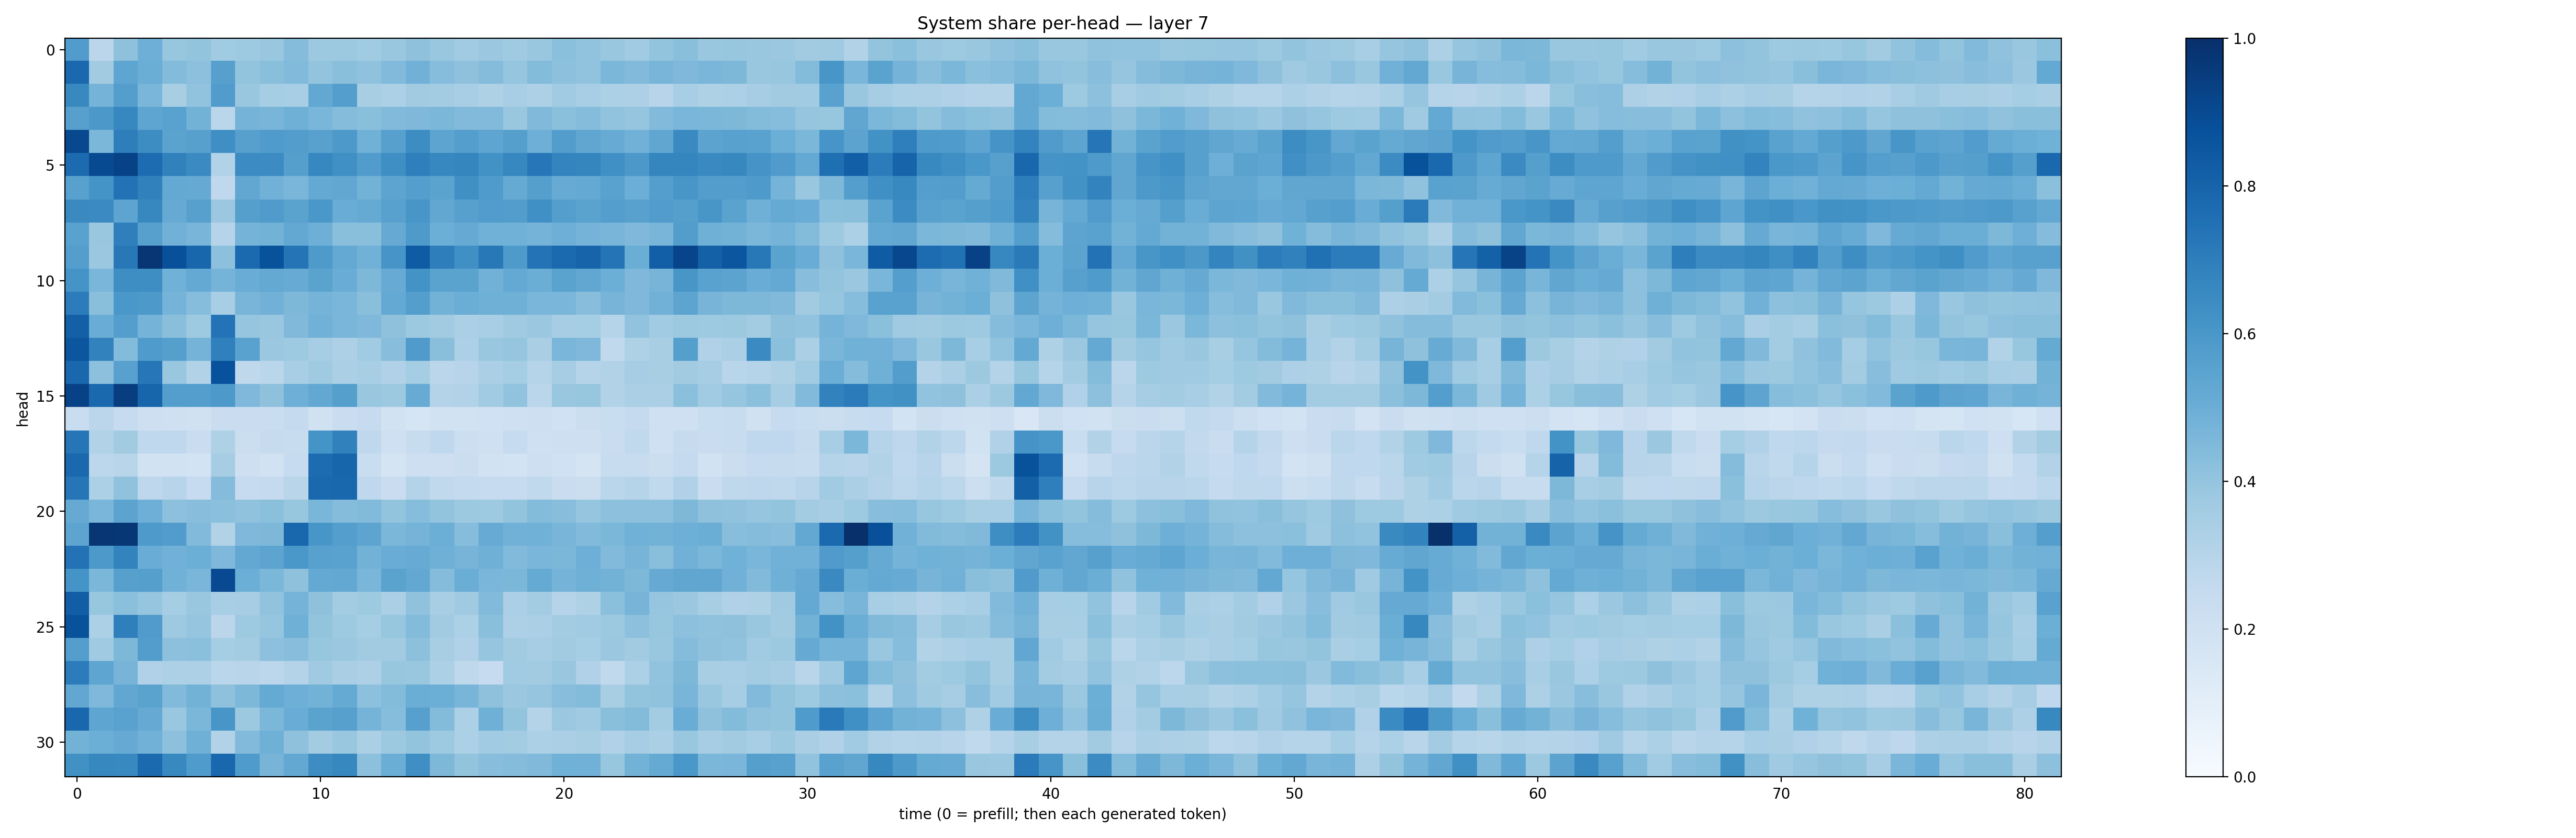

The table this chart was drawn from, first rows:
0.57609224, 0.28391874, 0.41396117, 0.49540862, 0.39222792, 0.39949057, 0.36555472, 0.37396753, 0.38892418, 0.43381268, 0.37824515, 0.37511787, 0.3663381, 0.3852626, 0.41048092, 0.3883141, 0.36693004, 0.37952656, 0.37015232, 0.38646358, 0.41799438, 0.40311253, 0.38527563, 0.36508486
0.7819, 0.3629, 0.5379, 0.5001, 0.4406, 0.4162, 0.562, 0.4004, 0.4249, 0.4428, 0.402, 0.4232, 0.4067, 0.4449, 0.4812, 0.4299, 0.4109, 0.4349, 0.3971, 0.4394, 0.4158, 0.4052, 0.4579, 0.4446
0.6579, 0.4745, 0.5664, 0.4631, 0.342, 0.4033, 0.575, 0.3844, 0.3519, 0.3449, 0.5257, 0.5677, 0.3406, 0.3314, 0.3603, 0.3571, 0.3474, 0.3205, 0.3455, 0.3263, 0.3633, 0.3449, 0.3295, 0.3266
0.5609, 0.5956, 0.6677, 0.538, 0.552, 0.479, 0.2854, 0.4736, 0.4676, 0.4917, 0.4618, 0.4339, 0.424, 0.4436, 0.4514, 0.4587, 0.4429, 0.4437, 0.385, 0.4466, 0.4186, 0.4372, 0.4036, 0.3962
0.9051, 0.46, 0.6966, 0.6424, 0.5501, 0.5595, 0.635, 0.5623, 0.5821, 0.5726, 0.5553, 0.5921, 0.4852, 0.562, 0.6407, 0.5398, 0.5698, 0.537, 0.5647, 0.496, 0.5715, 0.5341, 0.5117, 0.4839
0.7716, 0.8975, 0.9276, 0.768, 0.6844, 0.6502, 0.3159, 0.6451, 0.6468, 0.5627, 0.6675, 0.6325, 0.577, 0.6353, 0.6939, 0.6646, 0.67, 0.6218, 0.6672, 0.7257, 0.6722, 0.6696, 0.629, 0.5963
0.5564, 0.6135, 0.7453, 0.6866, 0.5226, 0.5153, 0.2664, 0.531, 0.4807, 0.4624, 0.5213, 0.5282, 0.4797, 0.5421, 0.5675, 0.5486, 0.6292, 0.585, 0.5194, 0.5637, 0.5087, 0.5196, 0.5511, 0.4962
0.6555, 0.6522, 0.5422, 0.6612, 0.5145, 0.5613, 0.3793, 0.5651, 0.5781, 0.5492, 0.5992, 0.5057, 0.5158, 0.5554, 0.6018, 0.5287, 0.5602, 0.5763, 0.5707, 0.6294, 0.5664, 0.5492, 0.567, 0.5575
0.5508, 0.3842, 0.6939, 0.5607, 0.4817, 0.468, 0.3038, 0.473, 0.4791, 0.5256, 0.4932, 0.4256, 0.4243, 0.5155, 0.588, 0.4977, 0.5145, 0.4847, 0.4865, 0.4753, 0.4948, 0.474, 0.4675, 0.4525
0.5673, 0.3789, 0.7193, 0.9746, 0.8783, 0.7928, 0.4152, 0.7773, 0.8686, 0.738, 0.5893, 0.5228, 0.4835, 0.6078, 0.8291, 0.6985, 0.6295, 0.7188, 0.5897, 0.7386, 0.7754, 0.797, 0.7357, 0.5021
0.6166, 0.4637, 0.6402, 0.6387, 0.4854, 0.5232, 0.4749, 0.5058, 0.5232, 0.5113, 0.5486, 0.5059, 0.4534, 0.5103, 0.6191, 0.547, 0.5499, 0.4822, 0.5206, 0.5009, 0.5493, 0.5306, 0.4968, 0.4529
0.7042, 0.4249, 0.5995, 0.5915, 0.4756, 0.4321, 0.3453, 0.4656, 0.4808, 0.4561, 0.4733, 0.4628, 0.4247, 0.5208, 0.5676, 0.4786, 0.5021, 0.4885, 0.4911, 0.4647, 0.4619, 0.4261, 0.4709, 0.4496
0.8163, 0.5072, 0.5693, 0.4736, 0.4232, 0.3718, 0.7406, 0.3963, 0.3875, 0.4475, 0.4816, 0.4617, 0.4512, 0.4102, 0.3785, 0.3602, 0.3359, 0.3469, 0.3686, 0.3797, 0.348, 0.355, 0.3019, 0.4041
0.8537, 0.6801, 0.4385, 0.5823, 0.5641, 0.4758, 0.6875, 0.5514, 0.3818, 0.3721, 0.3502, 0.3264, 0.3665, 0.4269, 0.5806, 0.4245, 0.3288, 0.3846, 0.3957, 0.3365, 0.4614, 0.4515, 0.2629, 0.3225
0.7878, 0.4157, 0.5559, 0.7232, 0.3898, 0.3157, 0.8728, 0.2733, 0.2855, 0.3464, 0.3705, 0.3332, 0.3418, 0.3183, 0.3536, 0.2834, 0.2932, 0.3333, 0.3533, 0.3042, 0.3511, 0.3002, 0.3155, 0.3511
0.9285, 0.784, 0.9441, 0.7946, 0.5676, 0.5702, 0.5912, 0.4525, 0.4102, 0.4947, 0.5257, 0.5664, 0.3878, 0.3751, 0.5096, 0.3076, 0.3136, 0.3633, 0.4042, 0.2878, 0.3848, 0.3932, 0.3091, 0.3353
0.2332, 0.2822, 0.2498, 0.2121, 0.2105, 0.1965, 0.2303, 0.2293, 0.2327, 0.2511, 0.1992, 0.2288, 0.2462, 0.1876, 0.1698, 0.1892, 0.1913, 0.2011, 0.2051, 0.2122, 0.2012, 0.222, 0.2333, 0.252
0.7326, 0.314, 0.3596, 0.266, 0.2666, 0.2289, 0.3224, 0.221, 0.2438, 0.2417, 0.6139, 0.6851, 0.2679, 0.2037, 0.2412, 0.267, 0.2173, 0.2109, 0.2464, 0.21, 0.2116, 0.214, 0.2302, 0.2632
0.7824, 0.278, 0.2908, 0.1913, 0.191, 0.184, 0.3499, 0.2121, 0.1879, 0.248, 0.7694, 0.7943, 0.2306, 0.1719, 0.214, 0.2112, 0.2224, 0.1908, 0.1847, 0.2144, 0.2013, 0.1794, 0.2369, 0.2361
0.728, 0.3293, 0.4084, 0.2748, 0.2958, 0.2499, 0.4365, 0.2489, 0.2513, 0.2894, 0.778, 0.7888, 0.2692, 0.2297, 0.305, 0.2631, 0.2541, 0.2483, 0.2482, 0.2639, 0.2305, 0.2224, 0.2878, 0.3037
0.5151, 0.4619, 0.5468, 0.4955, 0.4154, 0.4262, 0.4219, 0.4064, 0.419, 0.3921, 0.4638, 0.4375, 0.4446, 0.4009, 0.4303, 0.4006, 0.3775, 0.3746, 0.4023, 0.4397, 0.4286, 0.3946, 0.416, 0.4143
0.5424, 0.9733, 0.9702, 0.5863, 0.5777, 0.4439, 0.3108, 0.4518, 0.4556, 0.7891, 0.6026, 0.5698, 0.54, 0.458, 0.4763, 0.4972, 0.4334, 0.5102, 0.4826, 0.4861, 0.4673, 0.4426, 0.4577, 0.4882
0.7453, 0.5907, 0.6777, 0.5041, 0.4819, 0.497, 0.4499, 0.5257, 0.5426, 0.5997, 0.5548, 0.5517, 0.4803, 0.5077, 0.5088, 0.4908, 0.4692, 0.4916, 0.4423, 0.4616, 0.4573, 0.496, 0.4452, 0.4705
0.6135, 0.4599, 0.5594, 0.5653, 0.4867, 0.4641, 0.9009, 0.4965, 0.4579, 0.4119, 0.5213, 0.5253, 0.4647, 0.5488, 0.5248, 0.437, 0.5007, 0.4643, 0.4603, 0.5188, 0.4755, 0.4906, 0.4802, 0.4561
0.8232, 0.3936, 0.4188, 0.3946, 0.3528, 0.3838, 0.3459, 0.3483, 0.4047, 0.4749, 0.4113, 0.3579, 0.3713, 0.3336, 0.4088, 0.3402, 0.3702, 0.4449, 0.3354, 0.3565, 0.3013, 0.3229, 0.4192, 0.4718
0.8685, 0.3286, 0.694, 0.5784, 0.3742, 0.3947, 0.2826, 0.3713, 0.3984, 0.4918, 0.4004, 0.3712, 0.3536, 0.3945, 0.4406, 0.3619, 0.3311, 0.4224, 0.3244, 0.3322, 0.359, 0.3662, 0.3752, 0.4172
0.5671, 0.3697, 0.454, 0.5712, 0.4179, 0.4182, 0.3546, 0.3562, 0.4167, 0.4258, 0.3924, 0.3802, 0.3598, 0.3614, 0.4177, 0.3429, 0.3201, 0.3978, 0.36, 0.348, 0.3623, 0.3552, 0.3826, 0.3632
0.7055, 0.5376, 0.4696, 0.3198, 0.3316, 0.3279, 0.2889, 0.2921, 0.2798, 0.3083, 0.3684, 0.3362, 0.3273, 0.3922, 0.3902, 0.3318, 0.2728, 0.2482, 0.3642, 0.3627, 0.3881, 0.3196, 0.2649, 0.329
0.528, 0.4529, 0.5287, 0.5499, 0.4423, 0.4782, 0.4131, 0.4541, 0.518, 0.4941, 0.4788, 0.5184, 0.4178, 0.4395, 0.5027, 0.4973, 0.4663, 0.4119, 0.3824, 0.398, 0.4272, 0.4404, 0.3432, 0.4005
0.7855, 0.5356, 0.5519, 0.5135, 0.3871, 0.4575, 0.604, 0.3775, 0.4581, 0.5073, 0.5504, 0.5623, 0.4764, 0.4308, 0.5606, 0.4383, 0.3307, 0.4893, 0.399, 0.3062, 0.3805, 0.3679, 0.4257, 0.4389
0.479, 0.4998, 0.5121, 0.481, 0.4141, 0.4911, 0.3129, 0.4442, 0.491, 0.4129, 0.3571, 0.3844, 0.3345, 0.3768, 0.4007, 0.3714, 0.3316, 0.3644, 0.3589, 0.3291, 0.3333, 0.3429, 0.3189, 0.3505
0.6262, 0.661, 0.6601, 0.7743, 0.6572, 0.5834, 0.786, 0.5834, 0.4691, 0.5242, 0.6441, 0.6613, 0.4161, 0.5034, 0.6363, 0.4553, 0.4011, 0.4288, 0.4348, 0.4459, 0.4863, 0.4818, 0.3914, 0.4776
